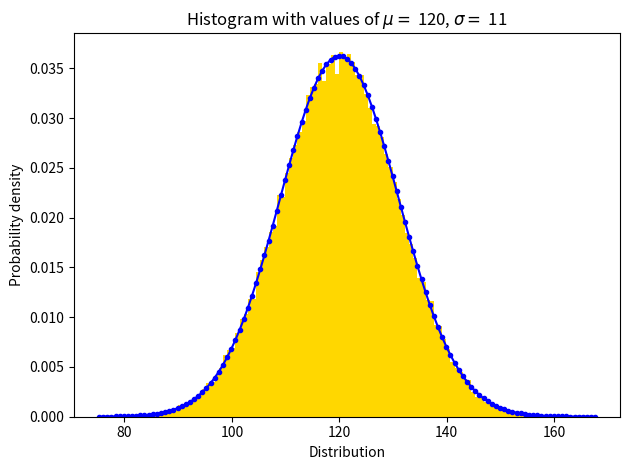

Source code (Python):
# -*- coding: utf-8 -*-
"""
Created on Fri Dec 17 09:35:37 2021

[redacted]
"""

import matplotlib
import numpy as np
import matplotlib.pyplot as plt

'''
### Simple case ###
np.random.seed(19681)
x = np.random.randn(750)
# num_bins = number of bars
num_bins = 15

fig, ax = plt.subplots()
# n 은 막대기 갯수(15개)를,
# bins 는 각 막대기 좌측 하단과 x 축이 만나는 값을 나타낸다.
# 즉, bins 는 n 보다 항상 1이 더 많음.
n, bins, patches = ax.hist(x, num_bins, density=False,
                           color="skyblue",edgecolor="green",
                           histtype="bar",orientation="vertical")

ax.set_xlabel("Distribution")
ax.set_title(r"Histogram")
fig.tight_layout()
plt.show()
'''



### Example 1 ###

np.random.seed(190007)
mu = 120
sigma = 11

# generate example data
# 평균과 표준편차를 바탕으로 한 랜덤 값이 10만개 생성.
x1 = mu + sigma * np.random.randn(100000)

fig, ax = plt.subplots()
n, num_bins, patches = ax.hist(x1, mu, density=1, color="gold")

# Gaussian distribution
# y는 num_bins 값들을 기준으로한 가우시안 분포함수 
y = ( (1 / (np.sqrt(2*np.pi) * sigma)) *
     np.exp(-0.5 * ((num_bins - mu) / sigma)**2) ) 

ax.plot(num_bins, y, ".-", color="blue")
ax.set_xlabel("Distribution")
ax.set_ylabel("Probability density")
ax.set_title(r"Histogram with values of $\mu = $ " + str(mu) + r", $\sigma = $ "+str(sigma))

fig.tight_layout()
plt.show()
